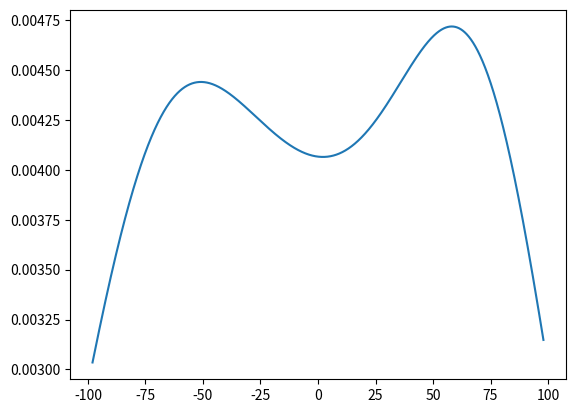

Write the Python code that produced this figure.
import random as ran
import numpy as np
import matplotlib.pyplot as plt
import scipy.stats as stats

A=100
F=2#Fix t0 center window arond the spam. Make it about 2% as big as A

def create_data():#Create some data that is normal distrubutated in a complex way (alot of modes)

	X=[]

	for i in range(0,10000):

		whole=ran.randrange(-A,A)

		for j in range(0,2):

			if whole<-50:

				gaussian=ran.gauss(0,20)


			elif whole<50:

				gaussian=ran.gauss(0,40)

			else:

				gaussian=ran.gauss(0,10)


			X.append(whole+gaussian)
	return X

def gaussian(x, sig):
	return np.exp(-np.power(x, 2.) / (2 * np.power(sig, 2.)))


def silverman(X):

	#Define constants for function

	average=np.mean(X)

	standard=np.std(X)


	#Silvermans rule of thumb

	a=np.power(4*standard,5)
	b=len(X)*3
	h=np.power((a/b),(1/5))

	# Plot result

	fun=0

	x_axis = np.arange(-A+F, A-F, 0.01)

	y=0

	for x in X:

		y=y+stats.norm.pdf(x_axis, x, h)/len(X)

	len(x_axis)
	len(y)


	plt.plot(x_axis, y)
	plt.show()


X=create_data()
silverman(X)
